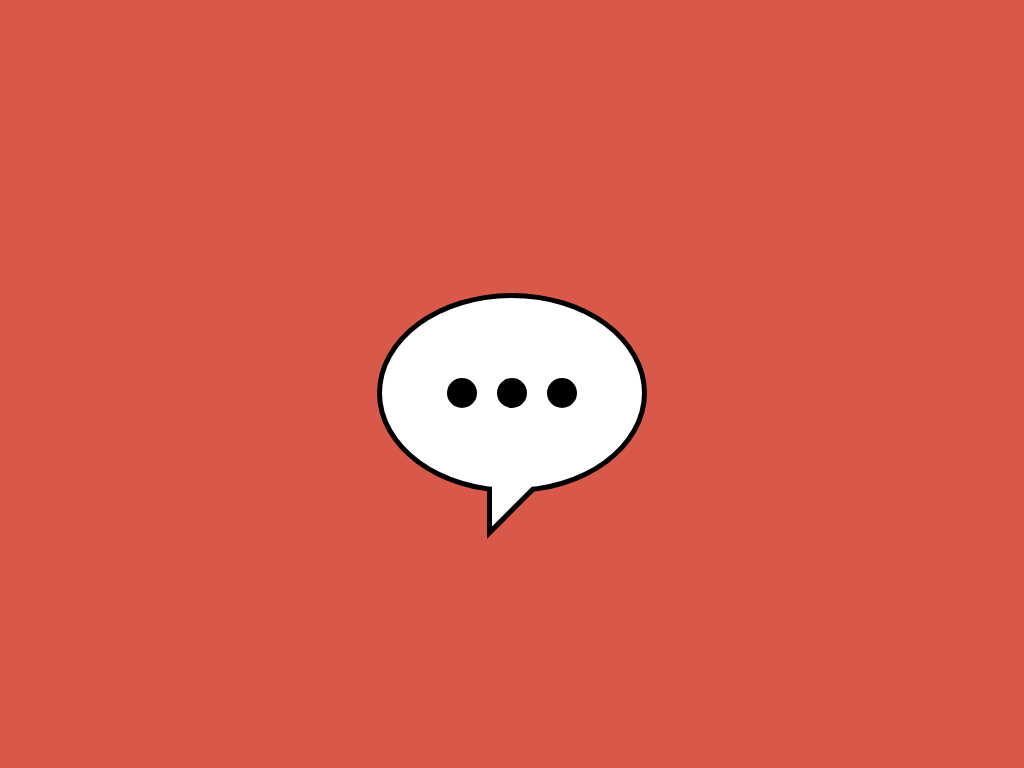

Here is a drawing made with CSS. Write the source that renders it.

<!-- file: index.html -->
<!DOCTYPE html>
<html lang="en">
<head>
    <meta charset="UTF-8">
    <meta http-equiv="X-UA-Compatible" content="IE=edge">
    <meta name="viewport" content="width=device-width, initial-scale=1.0">
    <link rel="stylesheet" href="css/style.css">
    <title>💬TextBubble💬</title>
</head>
<body>
    <figure class="textbubble">
        <input id="checkbox" type="checkbox">
        <label for="checkbox"></label>
        <div class="bubble">
            <div class="circle circle--first"></div>
            <div class="circle circle--second"></div>
            <div class="circle circle--third"></div>
        </div>
        <div class="triangleBackground"></div>
        <div class="triangle"></div>
        
    </figure>
</body>
</html>

/* file: css/style.css */
*{
    padding: 0;
    margin: 0;
    box-sizing: border-box;
}

:root{
    --background-color: #D8594A;
    --texting-color: #000000;
    --textBubble-color: #FFFFFF;
    --textBubbleBorder: #000000;
}

body{
    background:var(--background-color);
    min-height: 100vh;
    display: flex;
    align-items: center;
    justify-content: center;
}

.textbubble{
    position: relative;
    animation-name: popup;
    animation-duration: 0.8s;
    
}

input{
    -webkit-appearance: none;
    appearance: none;
    width: 0;
    height: 0;
}

input:checked ~ .bubble .circle{
    animation-name: typing;
    animation-duration: 2s;
    animation-iteration-count: infinite;
}

label{
    width: 270px;
    height: 265px;
    display: block;
    position: absolute;
    top: 0;
    left: 0;
    z-index: 1;
    cursor: pointer;
}

.bubble{
    width: 270px;
    height: 200px;
    background: var(--textBubble-color);
    border-radius: 50%;
    border: 5px solid var(--textBubbleBorder) ;
    display: flex;
    align-items: center;
    justify-content: center;
    gap: 20px;
}

.circle{
    width: 30px;
    height: 30px;
    background: var(--texting-color);
    border-radius: 50%;
}

.circle--second{
    animation-delay: 0.5s;
}

.circle--third{
    animation-delay: 1s;
}

.triangle, .triangleBackground{
    position: absolute;
    left: 50%;
    transform: translateX(-50%);
    clip-path: polygon(0% 0%, 100% 0%, 0% 100%, 0% 0%);
}

.triangle{
    width: 40px;
    height: 40px;
    background: var(--textBubble-color);
    top: 97%;
}

.triangleBackground{
    width: 50px;
    height: 50px;
    background: var(--textBubbleBorder);
    top: 98%;
}

@keyframes popup {
    from{
        opacity: 0;
        transform: translateY(20px);
    }   
    to{
        opacity: 1;
        transform: translateY(0px);
    }
}

@keyframes typing {
    from{
        opacity: 0;
    }
    to{
        opacity: 1;
    }
}
